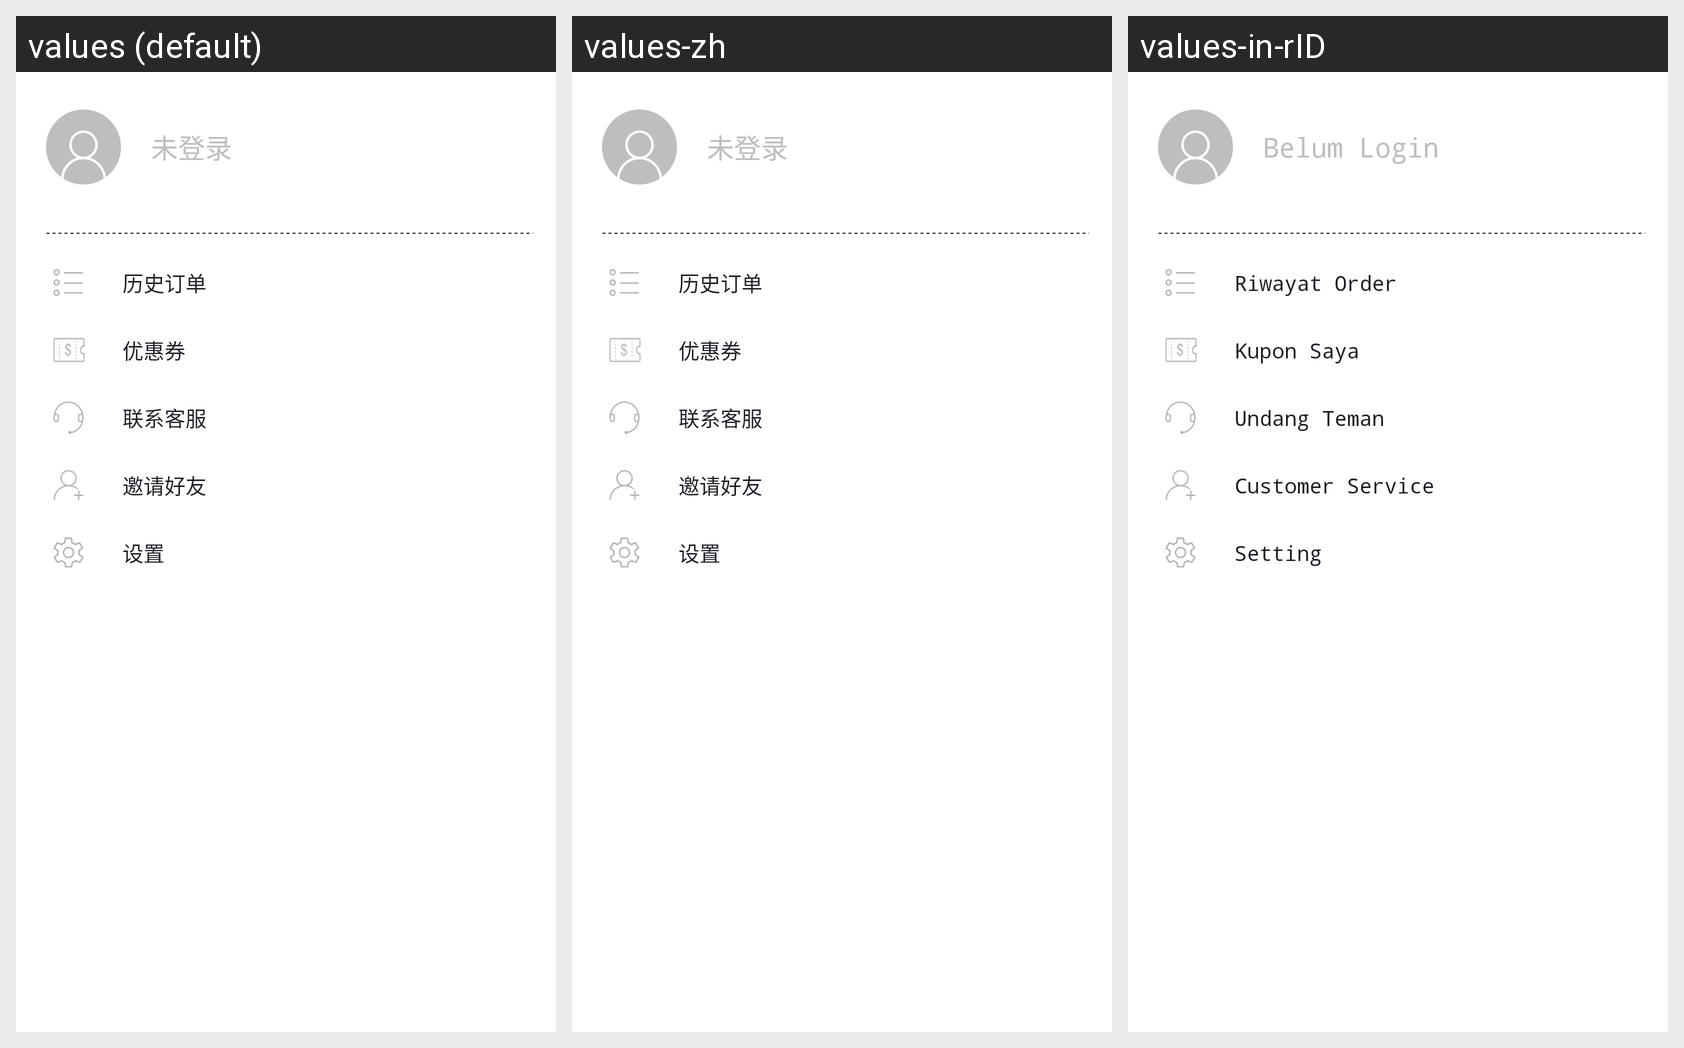

Strings drawn on this Android screen and how each of the app's shown locales translates them:
Android screen res/layout/activity_test.xml rendered under 3 locales, left to right: values (default), values-zh, values-in-rID. Device: Nexus 5 (rendered at 1080×1920; each locale shown at half size, 540×960, under a caption strip naming it); theme AppTheme.
Strings drawn on this screen, with the default value and each locale's value (text and hints the layout hard-codes, and strings that could not be matched under every locale, appear in the picture but are not listed):

no_login_state
  values: 未登录
  values-zh: 未登录
  values-in-rID: Belum Login

history_order
  values: 历史订单
  values-zh: 历史订单
  values-in-rID: Riwayat Order

coupon
  values: 优惠券
  values-zh: 优惠券
  values-in-rID: Kupon Saya

contract_us
  values: 联系客服
  values-zh: 联系客服
  values-in-rID: Undang Teman

invate_friend
  values: 邀请好友
  values-zh: 邀请好友
  values-in-rID: Customer Service

set
  values: 设置
  values-zh: 设置
  values-in-rID: Setting
